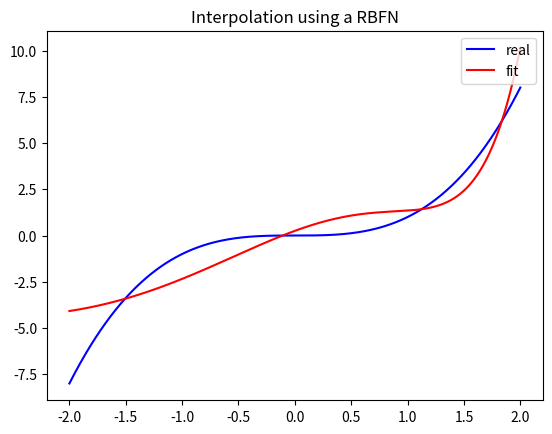

This figure's Python source:

import numpy as np




   
hidden_num = 50 # number of neurons in hidden layer
sigma = 10 # radial 
centers = []
weights = []

def kernel_function( center, data_point):
    return np.exp(-np.linalg.norm(center-data_point)**2/(sigma**2))#capital phi in pdf slide 11

def compute_matrix(X):#pdf slide 12
    global centers,data_point
    matrix = np.zeros((len(X), hidden_num))#tedad e voroodr * tedad phi ha :)
    for i in range(len(X)):
        for j in range(len(centers)):
            matrix[i][j] = kernel_function(centers[j], X[i])#bar asa e har phi va har voroodi ye deraye khahim dasht
    return matrix

def select_centers(X):#randomly center choose between data_list points 
    temp=[]
    for i in range(hidden_num):
        temp.append(np.random.choice(len(X)))    
    return temp

def fit(X, Y):#make network ready
    global centers
    global G
    global weights

    centers = select_centers(X)
    G = compute_matrix(X)
    #weights = [1 for i in range(hidden_num)]
    weights = np.dot(np.linalg.pinv(G), Y)#pinv returns the inverse of your matrix
    # ***** it is refer to pdf slide 13

def predict(X):#pdf slide 5
    #bar asas e voroodimoon ye matris misazim bed pishbini miknim
    global weights
    matrix = compute_matrix(X)
    predictions = np.dot(matrix, weights)
    return predictions
    


#*******************************************************
import numpy as np
import matplotlib.pyplot as plt


x = np.linspace(-2, 2, 1000)
y = x*x*x
fit(x, y)
x = np.linspace(-2, 2, 1000)
y_pred = predict(x)

plt.plot(x, y, 'b-', label='real')
plt.plot(x, y_pred, 'r-', label='fit')
plt.legend(loc='upper right')
plt.title('Interpolation using a RBFN')
plt.show()


